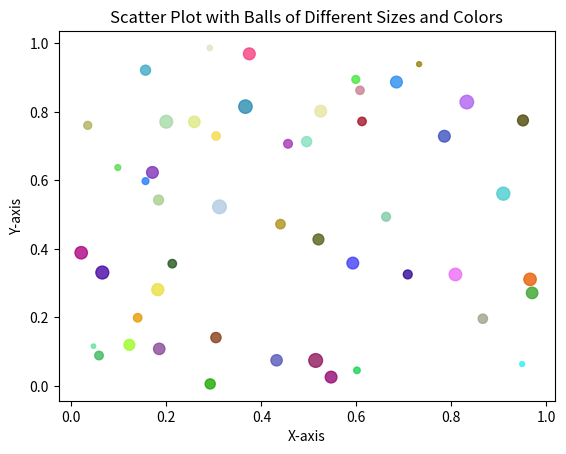

This figure's Python source:
import matplotlib.pyplot as plt
import numpy as np

np.random.seed(42)
num_points = 50
x_values = np.random.rand(num_points)
y_values = np.random.rand(num_points)
ball_sizes = np.random.randint(10, 100, num_points)  
ball_colors = np.random.rand(num_points, 3) 

plt.scatter(x_values, y_values, c=ball_colors, s=ball_sizes, alpha=0.8)

plt.xlabel('X-axis')
plt.ylabel('Y-axis')
plt.title('Scatter Plot with Balls of Different Sizes and Colors')
plt.show()
